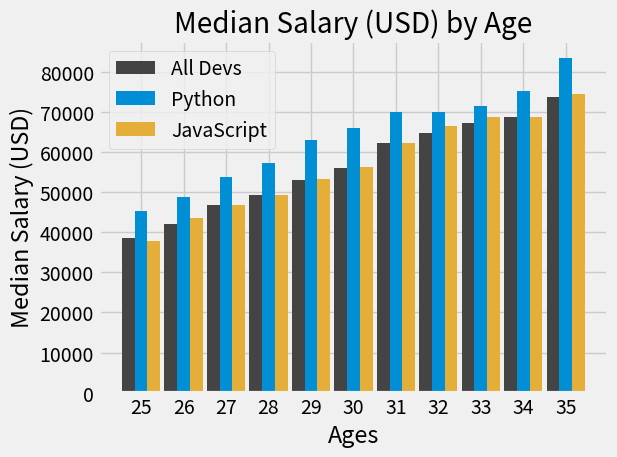

Generate this figure with matplotlib:
from matplotlib import pyplot as plt
import numpy as np

plt.style.use("fivethirtyeight")

ages_x = [25, 26, 27, 28, 29, 30, 31, 32, 33, 34, 35]
x_index = np.arange (len(ages_x))
width = 0.3

dev_y = [38496, 42000, 46752, 49320, 53200,
         56000, 62316, 64928, 67317, 68748, 73752]
plt.bar(x_index-width, dev_y, width = width, color="#444444", label="All Devs")

py_dev_y = [45372, 48876, 53850, 57287, 63016,
            65998, 70003, 70000, 71496, 75370, 83640]
plt.bar(x_index, py_dev_y, width = width, color="#008fd5", label="Python")

js_dev_y = [37810, 43515, 46823, 49293, 53437,
            56373, 62375, 66674, 68745, 68746, 74583]
plt.bar(x_index+width, js_dev_y, width = width, color="#e5ae38", label="JavaScript")

plt.legend()
plt.xticks (ticks = x_index, labels = ages_x)

plt.title("Median Salary (USD) by Age")
plt.xlabel("Ages")
plt.ylabel("Median Salary (USD)")

plt.tight_layout()
# plt.savefig ('salary_programming.png')
plt.show()